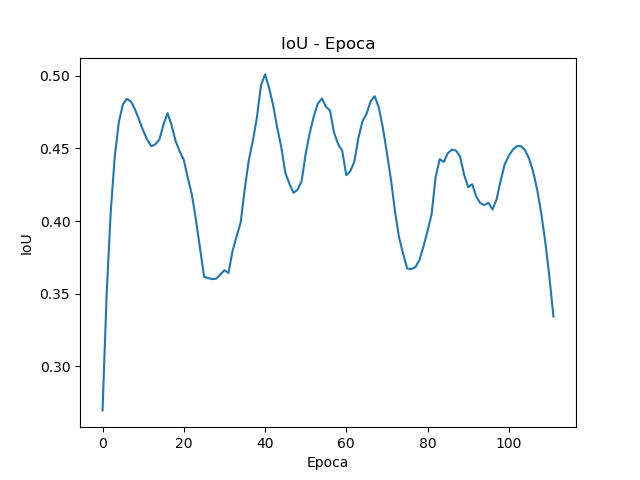

Values plotted in this chart, from the file beside it:
Wall time, Step, Value
1552602208, 0, 0.2633
1552602738, 1, 0.3567
1552603266, 2, 0.3667
1552603799, 3, 0.4767
1552604333, 4, 0.4933
1552604861, 5, 0.4867
1552605394, 6, 0.4633
1552605934, 7, 0.4667
1552606465, 8, 0.4867
1552607023, 9, 0.5233
1552607565, 10, 0.48
1552608098, 11, 0.44
1552608661, 12, 0.4267
1552609188, 13, 0.3067
1552609715, 14, 0.41
1552610242, 15, 0.45
1552610769, 16, 0.55
1552611307, 17, 0.5667
1552611835, 18, 0.5167
1552612366, 19, 0.4467
1552612894, 20, 0.4433
1552613432, 21, 0.44
1552613965, 22, 0.31
1552614499, 23, 0.33
1552615029, 24, 0.4367
1552615560, 25, 0.3333
1552616090, 26, 0.3367
1552616622, 27, 0.37
1552617162, 28, 0.4933
1552617692, 29, 0.38
1552618221, 30, 0.34
1552618752, 31, 0.3567
1552619287, 32, 0.3767
1552619819, 33, 0.3
1552620350, 34, 0.4067
1552620882, 35, 0.41
1552621412, 36, 0.4233
1552621942, 37, 0.4467
1552622472, 38, 0.5367
1552623001, 39, 0.5533
1552623532, 40, 0.4767
1552624066, 41, 0.5033
1552624601, 42, 0.52
1552625130, 43, 0.3767
1552625660, 44, 0.4867
1552626195, 45, 0.41
1552626724, 46, 0.4067
1552627259, 47, 0.4567
1552627790, 48, 0.3833
1552628321, 49, 0.4167
1552628854, 50, 0.3967
1552629384, 51, 0.54
1552629919, 52, 0.4633
1552630454, 53, 0.49
1552630985, 54, 0.4933
1552631517, 55, 0.4533
1552632048, 56, 0.5067
1552632584, 57, 0.4833
1552633115, 58, 0.4533
1552633647, 59, 0.44
... 52 more rows
